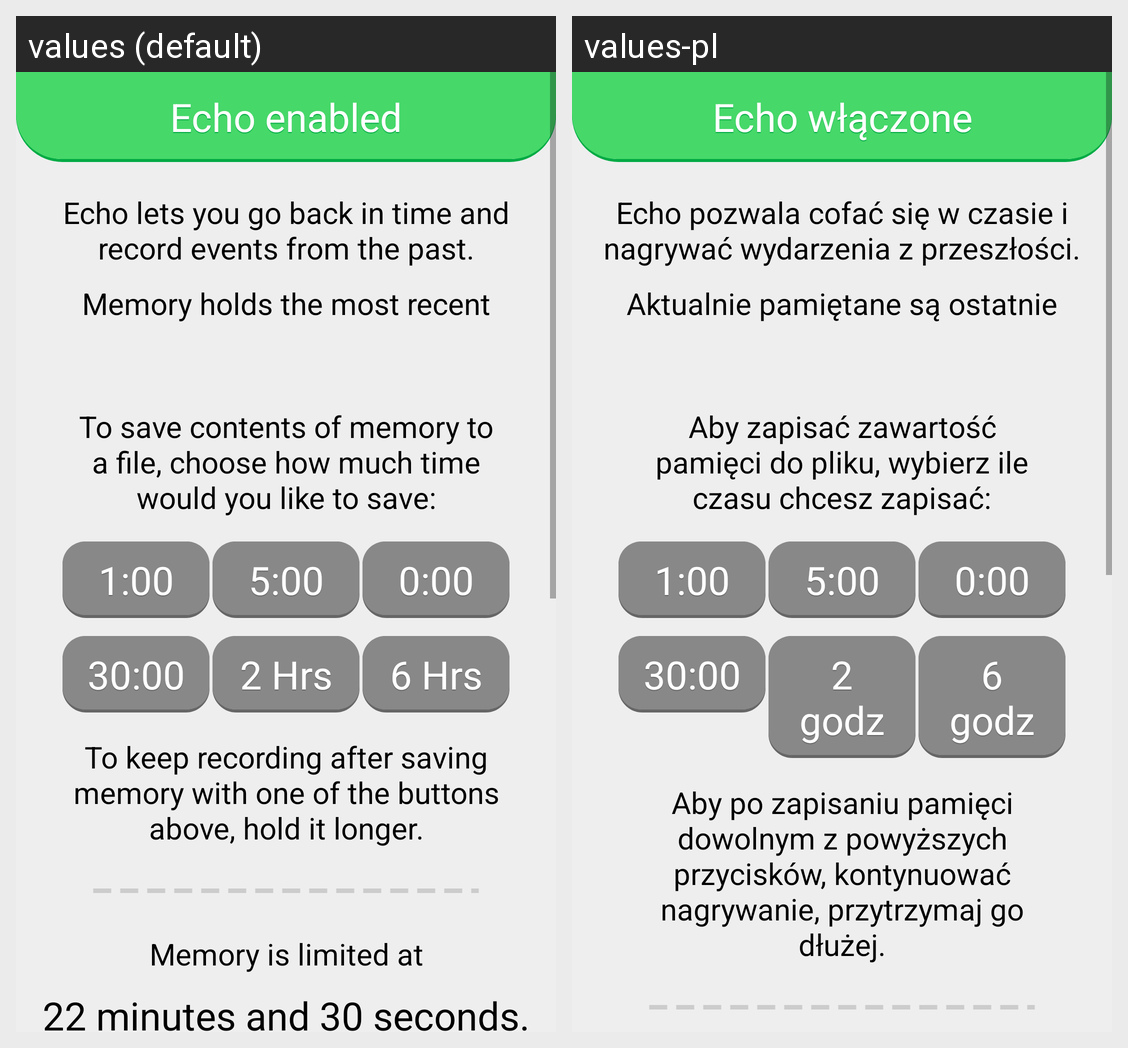

For this localized Android screen grid, give each drawn string resource with its value in every locale shown.
Android screen res/layout/fragment_background_recorder.xml rendered under 2 locales, left to right: values (default), values-pl. Device: Nexus 5 (rendered at 1080×1920; each locale shown at half size, 540×960, under a caption strip naming it); theme Theme.
Strings drawn on this screen, with the default value and each locale's value (text and hints the layout hard-codes, and strings that could not be matched under every locale, appear in the picture but are not listed):

listening_enabled_disable
  values: Echo enabled
  values-pl: Echo włączone

listening_description
  values: Echo lets you go back in time and record events from the past.
  values-pl: Echo pozwala cofać się w czasie i nagrywać wydarzenia z przeszłości.

history_size_title_static
  values: Memory holds the most recent
  values-pl: Aktualnie pamiętane są ostatnie

save_description
  values: To save contents of memory to a file, choose how much time would you like to save:
  values-pl: Aby zapisać zawartość pamięci do pliku, wybierz ile czasu chcesz zapisać:

record_one_minute
  values: 1:00
  values-pl: 1:00

record_five_minutes
  values: 5:00
  values-pl: 5:00

record_all_memory
  values: 0:00
  values-pl: 0:00

record_30_minutes
  values: 30:00
  values-pl: 30:00

record_2_hrs
  values: 2 Hrs
  values-pl: 2 godz

record_6_hrs
  values: 6 Hrs
  values-pl: 6 godz

record_description
  values: To keep recording after saving memory with one of the buttons above, hold it longer.
  values-pl: Aby po zapisaniu pamięci dowolnym z powyższych przycisków, kontynuować nagrywanie, przytrzymaj go dłużej.
